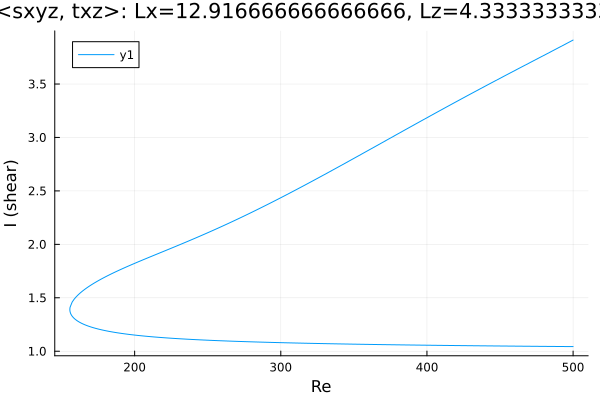

Values plotted in this chart, from the file beside it:
Re, shear
500.0, 1.043
499.4, 1.043
498, 1.044
496.6, 1.044
495.2, 1.044
493.7, 1.044
492.3, 1.044
490.9, 1.044
489.5, 1.044
488.8, 1.044
487.4, 1.045
486, 1.045
484.6, 1.045
483.2, 1.045
481.8, 1.045
480.4, 1.045
478.9, 1.046
477.5, 1.046
476.1, 1.046
474.7, 1.046
473.3, 1.046
471.9, 1.046
470.5, 1.047
469, 1.047
467.6, 1.047
466.2, 1.047
464.8, 1.047
463.4, 1.047
462, 1.048
460.6, 1.048
459.1, 1.048
457.7, 1.048
456.3, 1.048
454.9, 1.048
453.5, 1.049
452.1, 1.049
450.7, 1.049
449.2, 1.049
447.8, 1.049
446.4, 1.049
445, 1.05
443.6, 1.05
442.2, 1.05
440.8, 1.05
439.3, 1.05
437.9, 1.051
436.5, 1.051
435.1, 1.051
433.7, 1.051
432.3, 1.051
430.9, 1.052
429.4, 1.052
428, 1.052
426.6, 1.052
425.2, 1.052
423.8, 1.053
422.4, 1.053
421, 1.053
419.5, 1.053
418.1, 1.053
... 494 more rows
